Image classification data set "dataset" (Drak-Aris/ComputerVision_BananaSort on GitHub). Class labels (6): mure malade, mure sain, tropmure malade, tropmure sain, vert malade, vert sain.

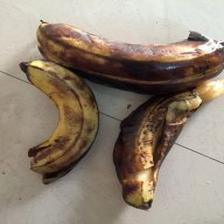
Label: mure malade

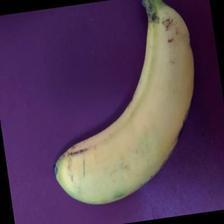
Label: mure sain

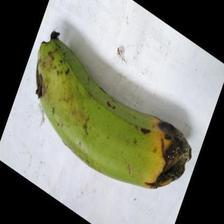
Label: vert malade

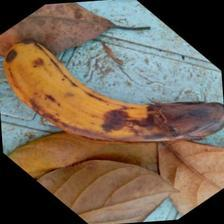
Label: tropmure malade

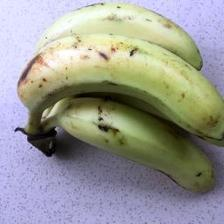
Label: vert sain

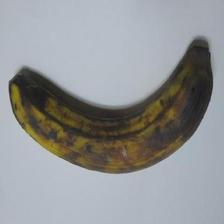
Label: tropmure sain
